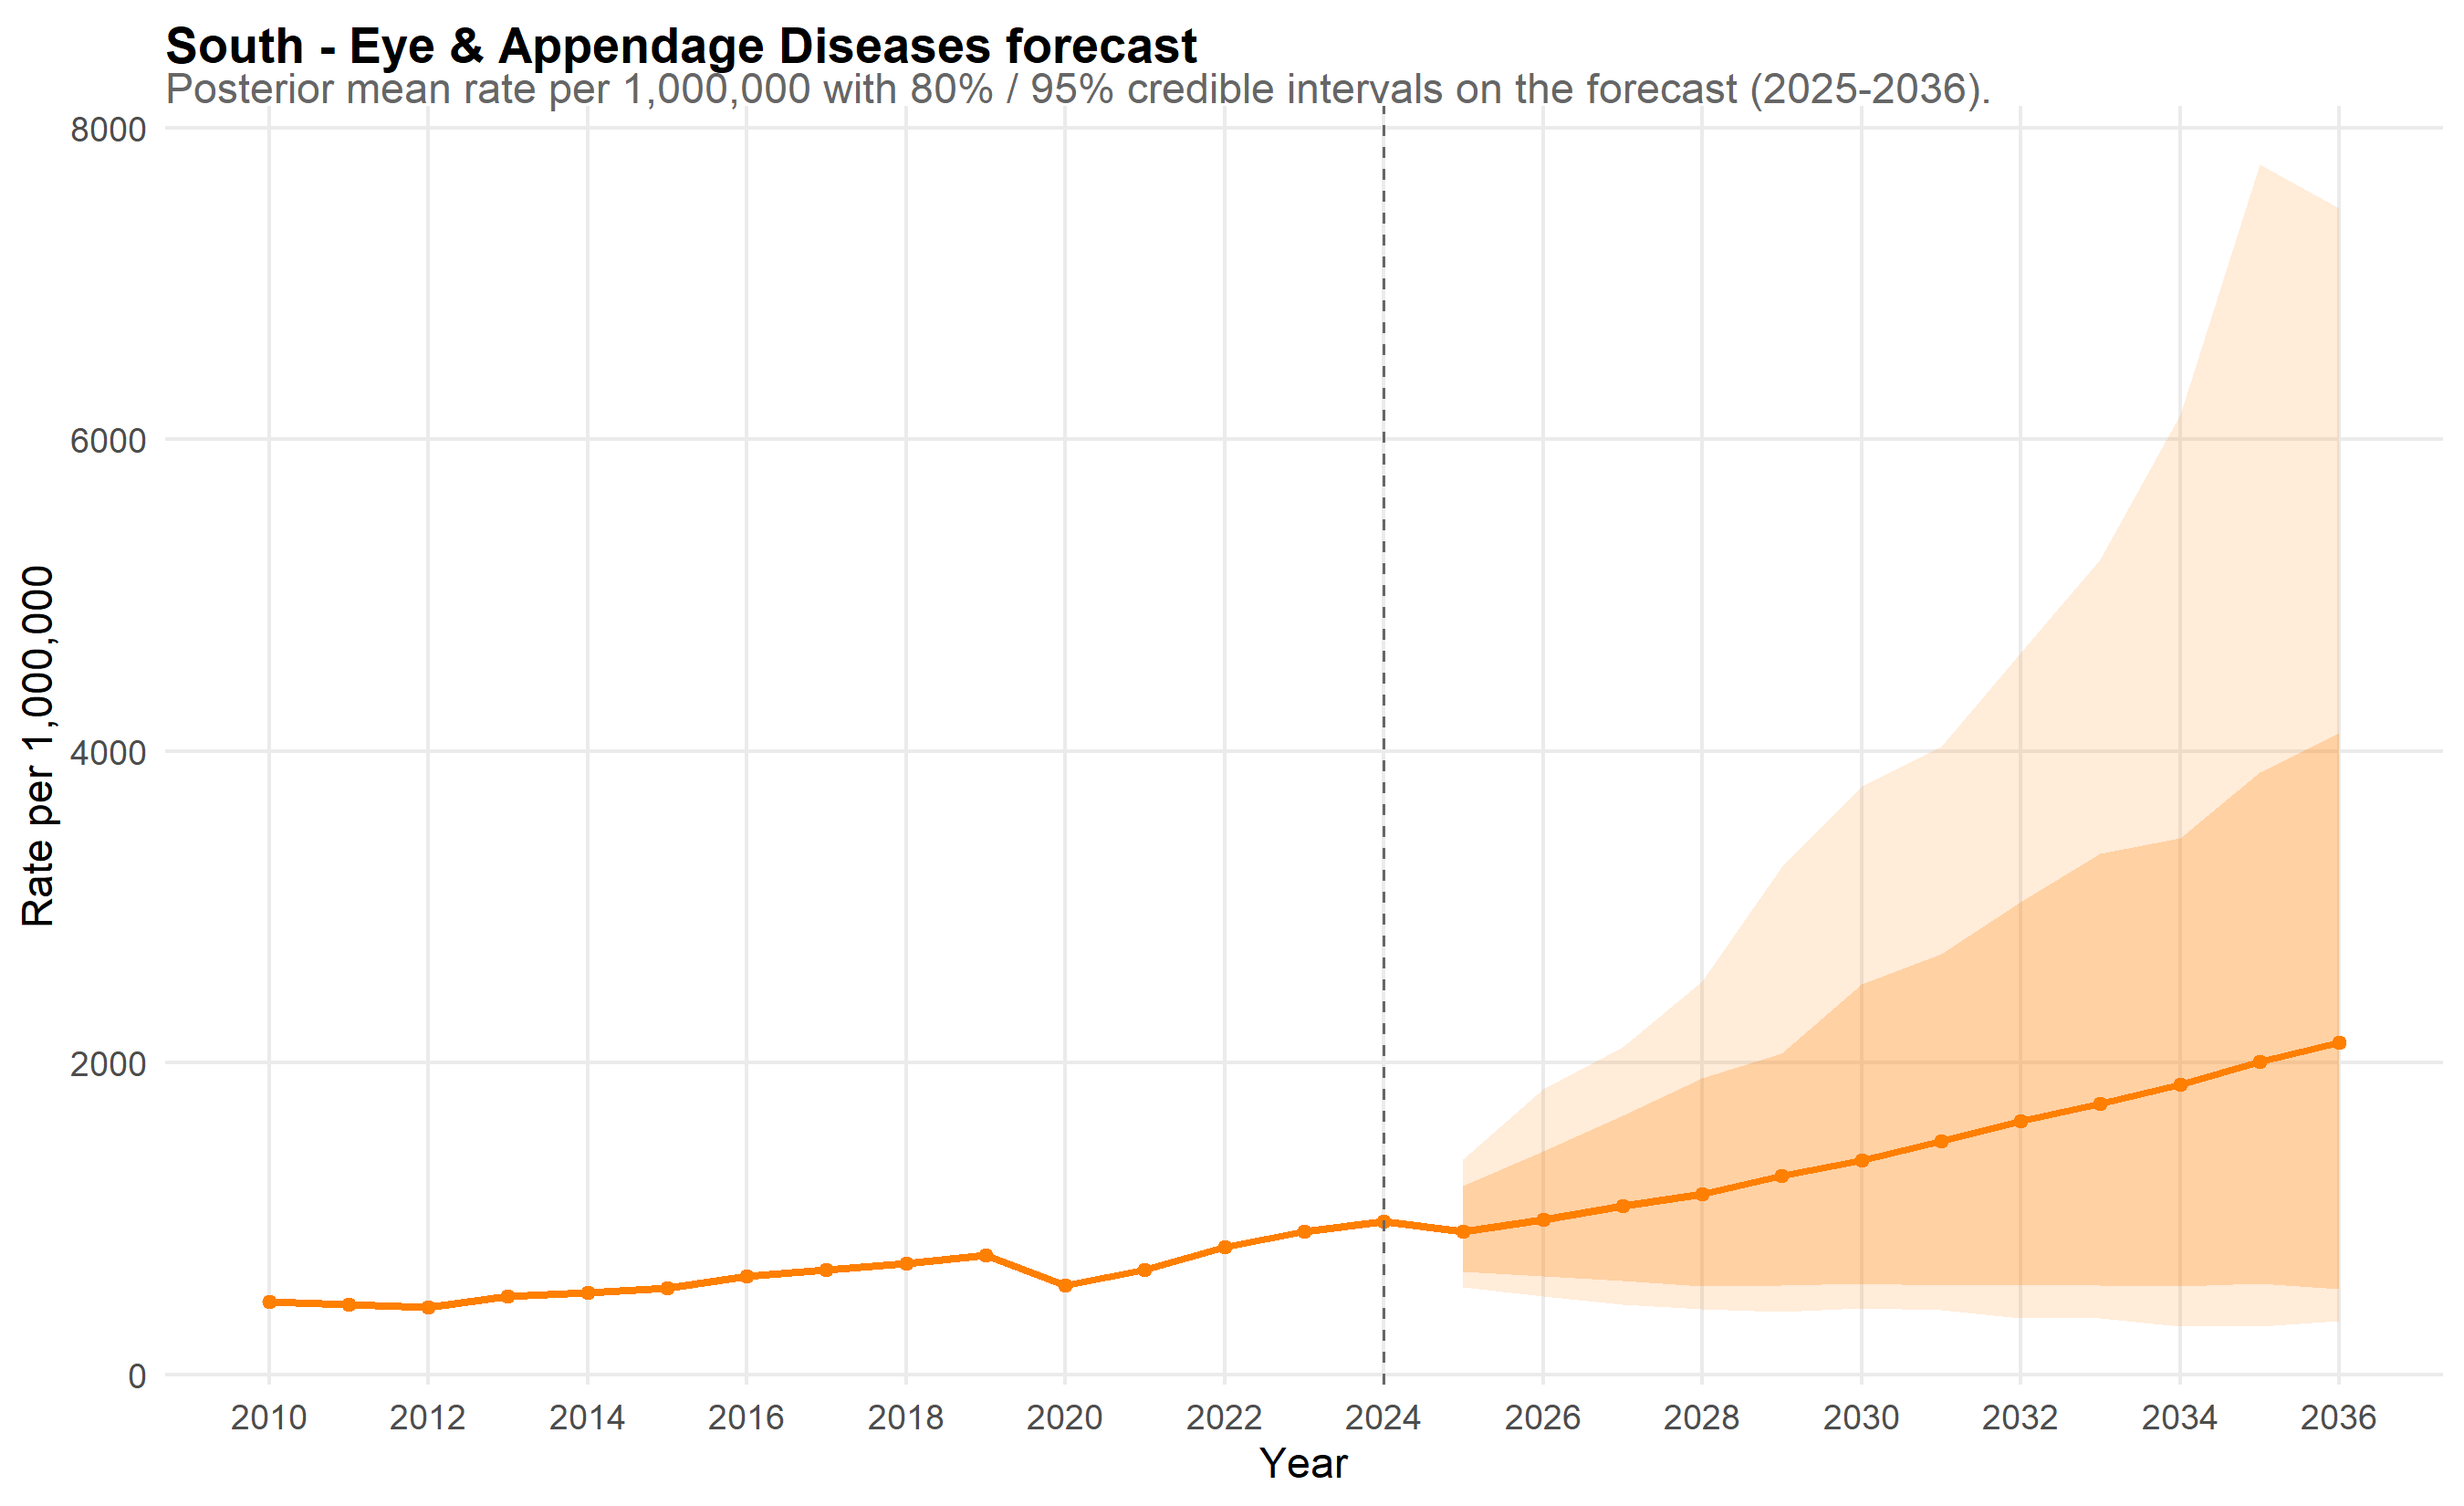

The table this chart was drawn from, first rows:
scope, year, mean_rate, lo_80, hi_80, lo_95, hi_95, is_forecast, disease, disease_label
South, 2010, 465.5, 420.5, 512.8, 402.3, 541.5, FALSE, eye, Eye & Appendage Diseases
South, 2011, 450.6, 412.4, 490.6, 390.8, 518.4, FALSE, eye, Eye & Appendage Diseases
South, 2012, 435.8, 395.9, 479.7, 374.1, 502.1, FALSE, eye, Eye & Appendage Diseases
South, 2013, 501.2, 458, 542.6, 435.5, 576.6, FALSE, eye, Eye & Appendage Diseases
South, 2014, 524.2, 478, 570.5, 460.4, 596.5, FALSE, eye, Eye & Appendage Diseases
South, 2015, 556.4, 507.6, 609.7, 486.3, 646.4, FALSE, eye, Eye & Appendage Diseases
South, 2016, 630.3, 575.4, 691.8, 543.8, 726.2, FALSE, eye, Eye & Appendage Diseases
South, 2017, 670.7, 609.3, 737.4, 588.6, 786.2, FALSE, eye, Eye & Appendage Diseases
South, 2018, 715.3, 651.3, 778.5, 620.9, 821.4, FALSE, eye, Eye & Appendage Diseases
South, 2019, 769.3, 696.6, 843.1, 667.2, 878.2, FALSE, eye, Eye & Appendage Diseases
South, 2020, 574.3, 523.6, 627.2, 498.1, 657.6, FALSE, eye, Eye & Appendage Diseases
South, 2021, 673.5, 613.9, 733.9, 589.8, 778.9, FALSE, eye, Eye & Appendage Diseases
South, 2022, 819.5, 744.9, 897.1, 711.6, 942.4, FALSE, eye, Eye & Appendage Diseases
South, 2023, 917.1, 838.2, 1001, 804.9, 1038, FALSE, eye, Eye & Appendage Diseases
South, 2024, 981.1, 899.7, 1069, 846.5, 1125, FALSE, eye, Eye & Appendage Diseases
South, 2025, 922.2, 664, 1214, 564.3, 1382, TRUE, eye, Eye & Appendage Diseases
South, 2026, 993, 632.2, 1435, 503.2, 1833, TRUE, eye, Eye & Appendage Diseases
South, 2027, 1081, 600.9, 1660, 451, 2100, TRUE, eye, Eye & Appendage Diseases
South, 2028, 1158, 569.5, 1905, 419, 2525, TRUE, eye, Eye & Appendage Diseases
South, 2029, 1276, 573.3, 2064, 406.1, 3258, TRUE, eye, Eye & Appendage Diseases
South, 2030, 1375, 582.8, 2507, 427.7, 3775, TRUE, eye, Eye & Appendage Diseases
South, 2031, 1502, 573.6, 2698, 417.3, 4028, TRUE, eye, Eye & Appendage Diseases
South, 2032, 1630, 573.1, 3035, 361.6, 4630, TRUE, eye, Eye & Appendage Diseases
South, 2033, 1742, 572.8, 3343, 365.7, 5229, TRUE, eye, Eye & Appendage Diseases
South, 2034, 1860, 568.4, 3443, 311.5, 6160, TRUE, eye, Eye & Appendage Diseases
South, 2035, 2010, 585.3, 3866, 309.9, 7766, TRUE, eye, Eye & Appendage Diseases
South, 2036, 2134, 548.5, 4120, 344.5, 7484, TRUE, eye, Eye & Appendage Diseases
